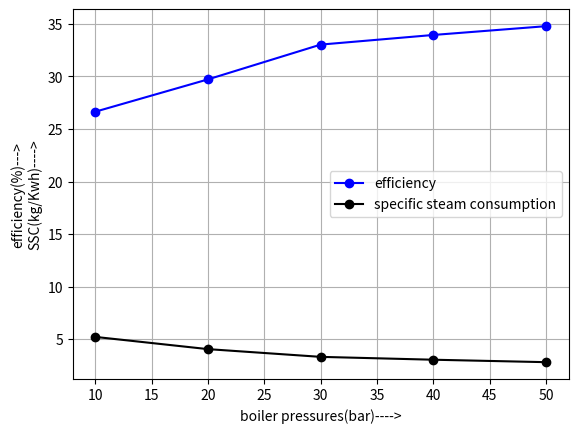

Generate this figure with matplotlib:
import numpy as np 
import matplotlib.pyplot as plt 
data={
    "P_b":[10,20,30,40,50],
    "P_c":[0.1,0.1,0.1,0.1],
    "h1":[2800,3200,3500,3700,3900],
    "h2":[2100,2300,2400,2500,2600],
    "h3":[200,200,200,200,200],
    "h4":[210,212,215,218,220]
    }
P=np.array(data["P_b"])
h1=np.array(data["h1"])
h2=np.array(data["h2"])
h3=np.array(data["h3"])
h4=np.array(data["h4"])
W_T=h1-h2
W_P=h4-h3
Q_in=h1-h4
Q_out=h2-h3
W_net=W_T-W_P
eff=W_net/Q_in
SSC=3600/W_net
print("boiler pressures:",P)
print("efficiency:",np.round(eff,2))
print("ssc:",np.round(SSC,2))
plt.plot(P,eff*100,label="efficiency",marker='o',color='blue')
plt.plot(P,SSC,label="specific steam consumption",marker='o',color='black')
plt.xlabel("boiler pressures(bar)---->")
plt.ylabel("efficiency(%)--->\nSSC(kg/Kwh)---->")
plt.grid()
plt.legend()
plt.show()